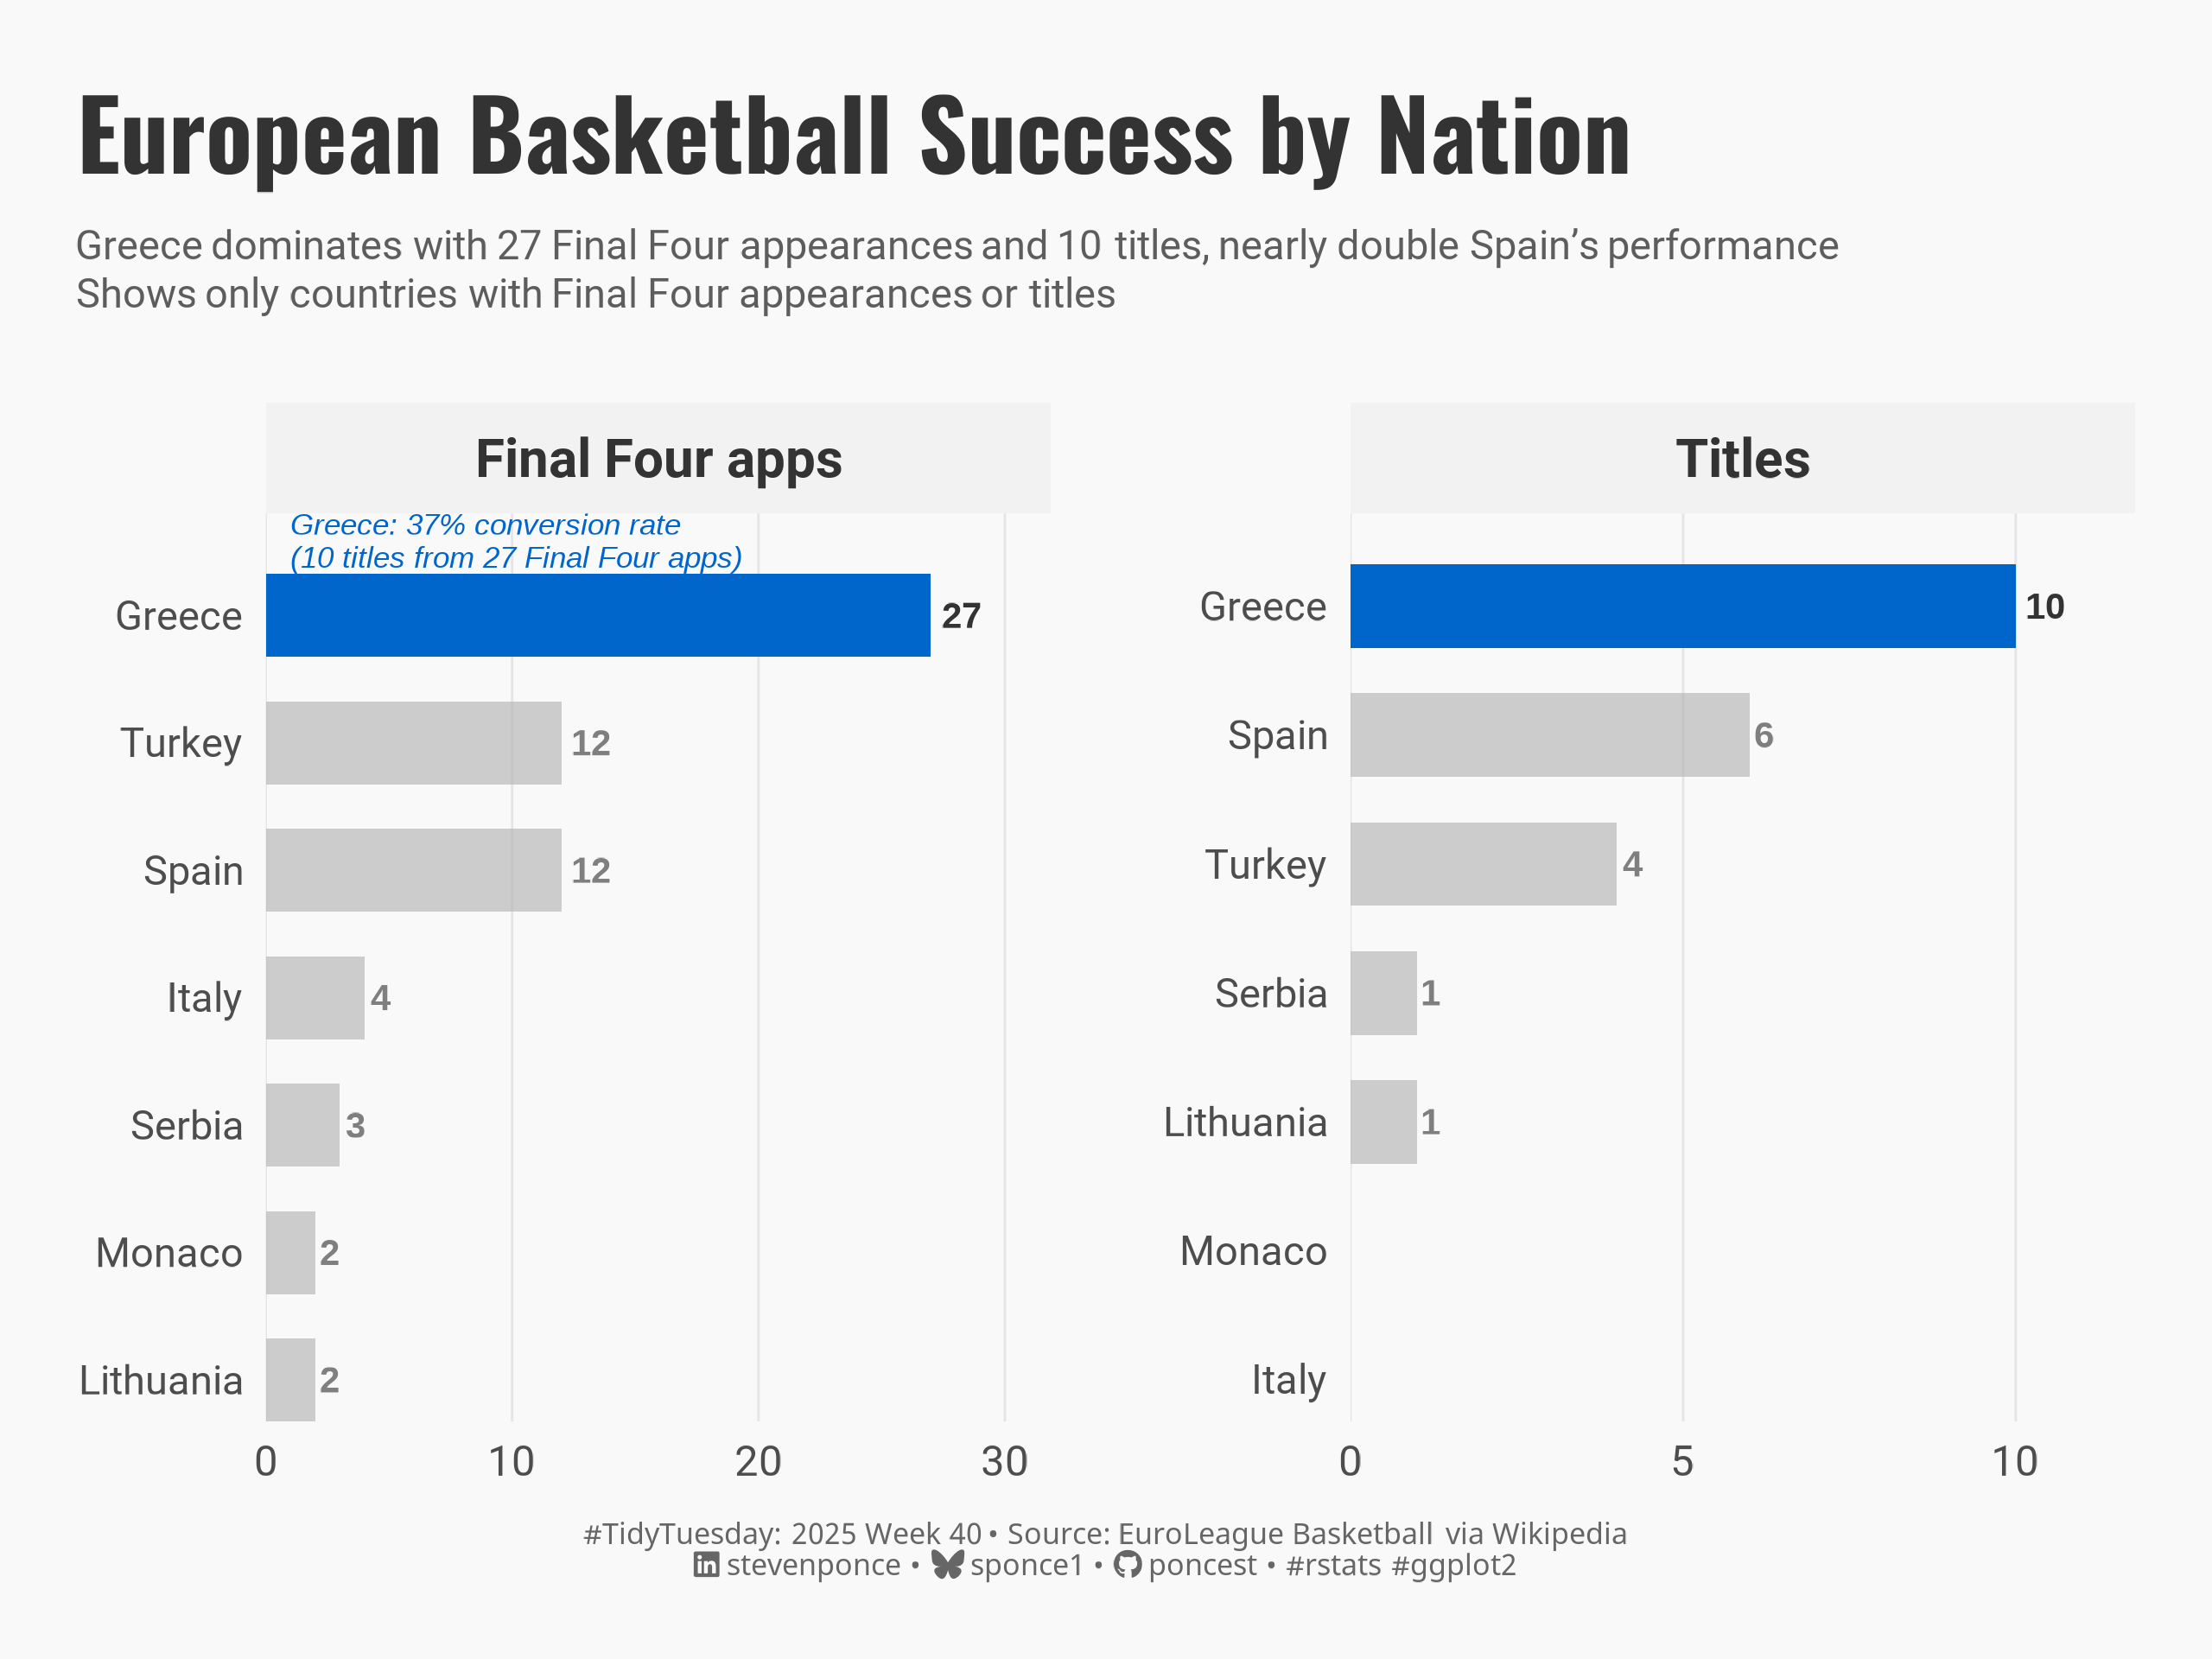

Reproduce this figure in R.
## Challenge: #TidyTuesday 2025 week 40
## Data:      EuroLeague Basketball
## Author:    Steven Ponce
## Date:      2025-10-05

## 1. LOAD PACKAGES & SETUP ----
if (!require("pacman")) install.packages("pacman")
pacman::p_load(
  tidyverse,   # Easily Install and Load the 'Tidyverse'
  ggtext,      # Improved Text Rendering Support for 'ggplot2'
  showtext,    # Using Fonts More Easily in R Graphs
  janitor,     # Simple Tools for Examining and Cleaning Dirty Data
  scales,      # Scale Functions for Visualization
  glue,        # Interpreted String Literals
  tidytext     # Text Mining using 'dplyr', 'ggplot2', and Other Tidy Tools 
)

### |- figure size ----
camcorder::gg_record(
  dir    = here::here("temp_plots"),
  device = "png",
  width  = 8,
  height = 6,
  units  = "in",
  dpi    = 320
)

# Source utility functions
source(here::here("R/utils/fonts.R"))
source(here::here("R/utils/social_icons.R"))
source(here::here("R/themes/base_theme.R"))

## 2. READ IN THE DATA ----
tt <- tidytuesdayR::tt_load(2025, week = 40)

euroleague_basketball <- tt$euroleague_basketball |> clean_names()

tidytuesdayR::readme(tt)
rm(tt)


## 3. EXAMINING THE DATA ----
glimpse(euroleague_basketball)


## 4. TIDY DATA ----
teams_clean <- euroleague_basketball |>
  mutate(
    across(
      c(
        team, home_city, arena, country, last_season,
        years_of_final_four_appearances, years_of_titles_won
      ),
      \(x) if_else(is.na(x), NA_character_, str_squish(x))
    ),
    capacity_num = parse_number(capacity),
    last_season_num = parse_number(last_season),
    final_four_appearances = as.integer(final_four_appearances),
    titles_won = as.integer(titles_won)
  )

# Country aggregation
country_summary <- teams_clean |>
  summarise(
    n_teams = n(),
    tot_titles = sum(titles_won, na.rm = TRUE),
    tot_ff = sum(final_four_appearances, na.rm = TRUE),
    .by = country
  )

# Long df
country_long <- country_summary |>
  filter(tot_ff > 0 | tot_titles > 0) |> # Only show countries with achievements
  mutate(
    # Highlight only Greece 
    highlight = country == "Greece",
    `Final Four apps` = tot_ff,
    Titles = tot_titles
  ) |>
  select(country, highlight, `Final Four apps`, Titles) |>
  pivot_longer(
    cols = c(`Final Four apps`, Titles),
    names_to = "metric",
    values_to = "value"
  ) |>
  mutate(
    country_ordered = reorder_within(country, value, metric)
  )

# Greece's stats
greece_stats <- country_summary |>
  filter(country == "Greece")


## 5. VISUALIZATION ----

### |-  plot aesthetics ----
# Get basic theme colors
colors <- get_theme_colors(
  palette = c("TRUE" = "#0066CC", "FALSE" = "gray70")
)

### |- titles and caption ----
title_text <- str_glue("European Basketball Success by Nation")

subtitle_text <- str_glue(
  "Greece dominates with 27 Final Four appearances and 10 titles, nearly double Spain's performance<br>",
  "Shows only countries with Final Four appearances or titles<br>"
)

caption_text <- create_social_caption(
  tt_year = 2025,
  tt_week = 40,
  source_text = "EuroLeague Basketball via Wikipedia"
)

### |-  fonts ----
setup_fonts()
fonts <- get_font_families()

### |-  plot theme ----
# Start with base theme
base_theme <- create_base_theme(colors)

# Add weekly-specific theme elements
weekly_theme <- extend_weekly_theme(
  base_theme,
  theme(
    # Text styling
    plot.title = element_text(face = "bold", family = fonts$title, size = rel(1.4), color = colors$title, margin = margin(b = 10)),
    plot.subtitle = element_text(family = fonts$subtitle, lineheight = 1.2, color = colors$subtitle, size = rel(0.9), margin = margin(b = 20)),

    ## Grid
    panel.grid.major.y = element_blank(),
    panel.grid.minor = element_blank(),
    panel.grid.major.x = element_line(color = "gray90", linewidth = 0.3),
    
    # Axes
    axis.title = element_text(size = rel(0.9), color = "gray30"),
    axis.text = element_text(color = "gray30"),
    axis.text.y = element_text(size = rel(0.95)),
    axis.ticks = element_blank(),
    
    # Facets
    strip.background = element_rect(fill = "gray95", color = NA),
    strip.text = element_text(
        face = "bold", 
        color = "gray20", 
        size = rel(1),
        margin = margin(t = 8, b = 8)
    ),
    panel.spacing = unit(2, "lines"),
    
    # Legend elements
    legend.position = "plot",
    legend.title = element_text(family = fonts$tsubtitle, color = colors$text, size = rel(0.8), face = "bold"),
    legend.text = element_text(family = fonts$tsubtitle, color = colors$text, size = rel(0.7)),
    legend.margin = margin(t = 15),

    # Plot margin
    plot.margin = margin(20, 20, 20, 20)
  )
)

# Set theme
theme_set(weekly_theme)

### |- final plot ----
ggplot(country_long, aes(x = value, y = country_ordered)) +
  # Geoms
  geom_col(
    aes(fill = highlight, alpha = highlight),
    width = 0.65
  ) +
  geom_text(
    aes(
      label = if_else(value > 0, as.character(value), ""),
      color = highlight
    ),
    hjust = -0.3,
    size = 3.3,
    fontface = "bold"
  ) +
  geom_text(
    data = tibble(
      metric = "Final Four apps",
      y_pos = 7.8,
      x_pos = 1,
      label = "Greece: 37% conversion rate\n(10 titles from 27 Final Four apps)"
    ),
    aes(x = x_pos, y = y_pos, label = label),
    hjust = 0,
    vjust = 1,
    size = 2.8,
    color = colors$palette[1],
    fontface = "italic",
    lineheight = 0.9,
    inherit.aes = FALSE
  ) +
  # Scales
  scale_y_reordered(expand = expansion(mult = c(0, 0.12))) +
  scale_x_continuous(
    expand = expansion(mult = c(0, 0.18)),
    breaks = pretty_breaks(n = 4)
  ) +
  scale_fill_manual(
    values = colors$palette,
    guide = "none"
  ) +
  scale_alpha_manual(
    values = c("TRUE" = 1, "FALSE" = 0.65),
    guide = "none"
  ) +
  scale_color_manual(
    values = c("TRUE" = "gray20", "FALSE" = "gray50"),
    guide = "none"
  ) +
  # Labs
  labs(
    title = title_text,
    subtitle = subtitle_text,
    caption = caption_text,
    x = NULL,
    y = NULL,
  ) +
  # Facets
  facet_wrap(~metric, nrow = 1, scales = "free") +
  # Theme
  theme(
    plot.title = element_text(
      size = rel(1.8),
      family = fonts$title,
      face = "bold",
      color = colors$title,
      lineheight = 1.1,
      margin = margin(t = 5, b = 5)
    ),
    plot.subtitle = element_markdown(
      size = rel(0.75),
      family = fonts$subtitle,
      color = alpha(colors$subtitle, 0.9),
      lineheight = 1.2,
      margin = margin(t = 5, b = 10)
    ),
    plot.caption = element_markdown(
      size = rel(0.55),
      family = fonts$caption,
      color = colors$caption,
      hjust = 0.5,
      margin = margin(t = 10)
    )
  )
  

# 6. SESSION INFO ----
sessioninfo::session_info(include_base = TRUE)

# ─ Session info ─────────────
# setting  value
# version  R version 4.4.1 (2024-06-14 ucrt)
# os       Windows 11 x64 (build 22631)
# system   x86_64, mingw32
# ui       RStudio
# language (EN)
# collate  English_United States.utf8
# ctype    English_United States.utf8
# tz       America/New_York
# date     2025-10-05
# rstudio  2025.09.0+387 Cucumberleaf Sunflower (desktop)
# pandoc   NA
# 
# ─ Packages ─────────────────
# ! package      * version  date (UTC) lib source
# V base         * 4.4.1    2024-04-24 [2] local (on disk 4.4.0)
# P bit            4.0.5    2022-11-15 [?] CRAN (R 4.4.0)
# P bit64          4.0.5    2020-08-30 [?] CRAN (R 4.4.0)
# P camcorder      0.1.0    2022-10-03 [?] CRAN (R 4.4.0)
# cli            3.6.3    2024-06-21 [1] CRAN (R 4.4.1)
# P colorspace     2.1-1    2024-07-26 [?] CRAN (R 4.4.1)
# P commonmark     1.9.1    2024-01-30 [?] CRAN (R 4.4.0)
# P compiler       4.4.0    2024-04-24 [?] local
# P crayon         1.5.2    2022-09-29 [?] CRAN (R 4.4.0)
# P curl           5.2.1    2024-03-01 [?] CRAN (R 4.4.0)
# P datasets     * 4.4.0    2024-04-24 [?] local
# dplyr        * 1.1.4    2023-11-17 [1] CRAN (R 4.4.0)
# P fansi          1.0.6    2023-12-08 [?] CRAN (R 4.4.0)
# farver         2.1.2    2024-05-13 [1] CRAN (R 4.4.1)
# forcats      * 1.0.0    2023-01-29 [1] CRAN (R 4.4.0)
# generics       0.1.3    2022-07-05 [1] CRAN (R 4.4.0)
# ggplot2      * 3.5.1    2024-04-23 [1] CRAN (R 4.4.0)
# P ggtext       * 0.1.2    2022-09-16 [?] CRAN (R 4.4.0)
# P gh             1.4.1    2024-03-28 [?] CRAN (R 4.4.0)
# P gifski         1.12.0-2 2023-08-12 [?] CRAN (R 4.4.0)
# P gitcreds       0.1.2    2022-09-08 [?] CRAN (R 4.4.0)
# glue         * 1.8.0    2024-09-30 [1] CRAN (R 4.4.2)
# P graphics     * 4.4.0    2024-04-24 [?] local
# P grDevices    * 4.4.0    2024-04-24 [?] local
# P grid           4.4.0    2024-04-24 [?] local
# P gridtext       0.1.5    2022-09-16 [?] CRAN (R 4.4.0)
# gtable         0.3.5    2024-04-22 [1] CRAN (R 4.4.0)
# P here         * 1.0.1    2020-12-13 [?] CRAN (R 4.4.0)
# P hms            1.1.3    2023-03-21 [?] CRAN (R 4.4.0)
# P httr2          1.0.1    2024-04-01 [?] CRAN (R 4.4.0)
# P janeaustenr    1.0.0    2022-08-26 [?] CRAN (R 4.4.0)
# P janitor      * 2.2.0    2023-02-02 [?] CRAN (R 4.4.0)
# P jsonlite       1.8.8    2023-12-04 [?] CRAN (R 4.4.0)
# P lattice        0.22-6   2024-03-20 [?] CRAN (R 4.4.0)
# P lifecycle      1.0.4    2023-11-07 [?] CRAN (R 4.4.0)
# P lubridate    * 1.9.3    2023-09-27 [?] CRAN (R 4.4.0)
# magick         2.8.3    2024-02-18 [1] CRAN (R 4.4.0)
# P magrittr       2.0.3    2022-03-30 [?] CRAN (R 4.4.0)
# markdown       1.13     2024-06-04 [1] CRAN (R 4.4.2)
# P Matrix         1.7-0    2024-03-22 [?] CRAN (R 4.4.0)
# P methods      * 4.4.0    2024-04-24 [?] local
# munsell        0.5.1    2024-04-01 [1] CRAN (R 4.4.0)
# P pacman       * 0.5.1    2019-03-11 [?] CRAN (R 4.4.0)
# P parallel       4.4.0    2024-04-24 [?] local
# P pillar         1.9.0    2023-03-22 [?] CRAN (R 4.4.0)
# P pkgconfig      2.0.3    2019-09-22 [?] CRAN (R 4.4.0)
# P purrr        * 1.0.2    2023-08-10 [?] CRAN (R 4.4.0)
# P R6             2.5.1    2021-08-19 [?] CRAN (R 4.4.0)
# P ragg           1.3.3    2024-09-11 [?] CRAN (R 4.4.2)
# P rappdirs       0.3.3    2021-01-31 [?] CRAN (R 4.4.0)
# P Rcpp           1.0.12   2024-01-09 [?] CRAN (R 4.4.0)
# P readr        * 2.1.5    2024-01-10 [?] CRAN (R 4.4.0)
# P renv           1.0.7    2024-04-11 [?] CRAN (R 4.4.0)
# rlang          1.1.4    2024-06-04 [1] CRAN (R 4.4.1)
# P rprojroot      2.0.4    2023-11-05 [?] CRAN (R 4.4.0)
# P rstudioapi     0.16.0   2024-03-24 [?] CRAN (R 4.4.0)
# P rsvg           2.6.0    2023-10-08 [?] CRAN (R 4.4.0)
# scales       * 1.3.0    2023-11-28 [1] CRAN (R 4.4.0)
# P sessioninfo    1.2.2    2021-12-06 [?] CRAN (R 4.4.0)
# P showtext     * 0.9-7    2024-03-02 [?] CRAN (R 4.4.0)
# P showtextdb   * 3.0      2020-06-04 [?] CRAN (R 4.4.0)
# P snakecase      0.11.1   2023-08-27 [?] CRAN (R 4.4.0)
# P SnowballC      0.7.1    2023-04-25 [?] CRAN (R 4.4.0)
# P stats        * 4.4.0    2024-04-24 [?] local
# stringi        1.8.4    2024-05-06 [1] CRAN (R 4.4.0)
# P stringr      * 1.5.1    2023-11-14 [?] CRAN (R 4.4.0)
# P svglite        2.1.3    2023-12-08 [?] CRAN (R 4.4.0)
# P sysfonts     * 0.8.9    2024-03-02 [?] CRAN (R 4.4.0)
# systemfonts    1.1.0    2024-05-15 [1] CRAN (R 4.4.0)
# textshaping    0.4.0    2024-05-24 [1] CRAN (R 4.4.0)
# P tibble       * 3.2.1    2023-03-20 [?] CRAN (R 4.4.0)
# tidyr        * 1.3.1    2024-01-24 [1] CRAN (R 4.4.0)
# tidyselect     1.2.1    2024-03-11 [1] CRAN (R 4.4.0)
# P tidytext     * 0.4.2    2024-04-10 [?] CRAN (R 4.4.0)
# P tidytuesdayR   1.1.2    2024-09-09 [?] CRAN (R 4.4.2)
# tidyverse    * 2.0.0    2023-02-22 [1] CRAN (R 4.4.3)
# P timechange     0.3.0    2024-01-18 [?] CRAN (R 4.4.0)
# P tokenizers     0.3.0    2022-12-22 [?] CRAN (R 4.4.0)
# P tools          4.4.0    2024-04-24 [?] local
# P tzdb           0.4.0    2023-05-12 [?] CRAN (R 4.4.0)
# P utf8           1.2.4    2023-10-22 [?] CRAN (R 4.4.0)
# P utils        * 4.4.0    2024-04-24 [?] local
# P vctrs          0.6.5    2023-12-01 [?] CRAN (R 4.4.0)
# P vroom          1.6.5    2023-12-05 [?] CRAN (R 4.4.0)
# P withr          3.0.2    2024-10-28 [?] CRAN (R 4.4.2)
# P xfun           0.52     2025-04-02 [?] CRAN (R 4.4.3)
# P xml2           1.3.6    2023-12-04 [?] CRAN (R 4.4.0)
# 
# V ── Loaded and on-disk version mismatch.
# P ── Loaded and on-disk path mismatch.
# 
# ────────────────────────────
# > 
